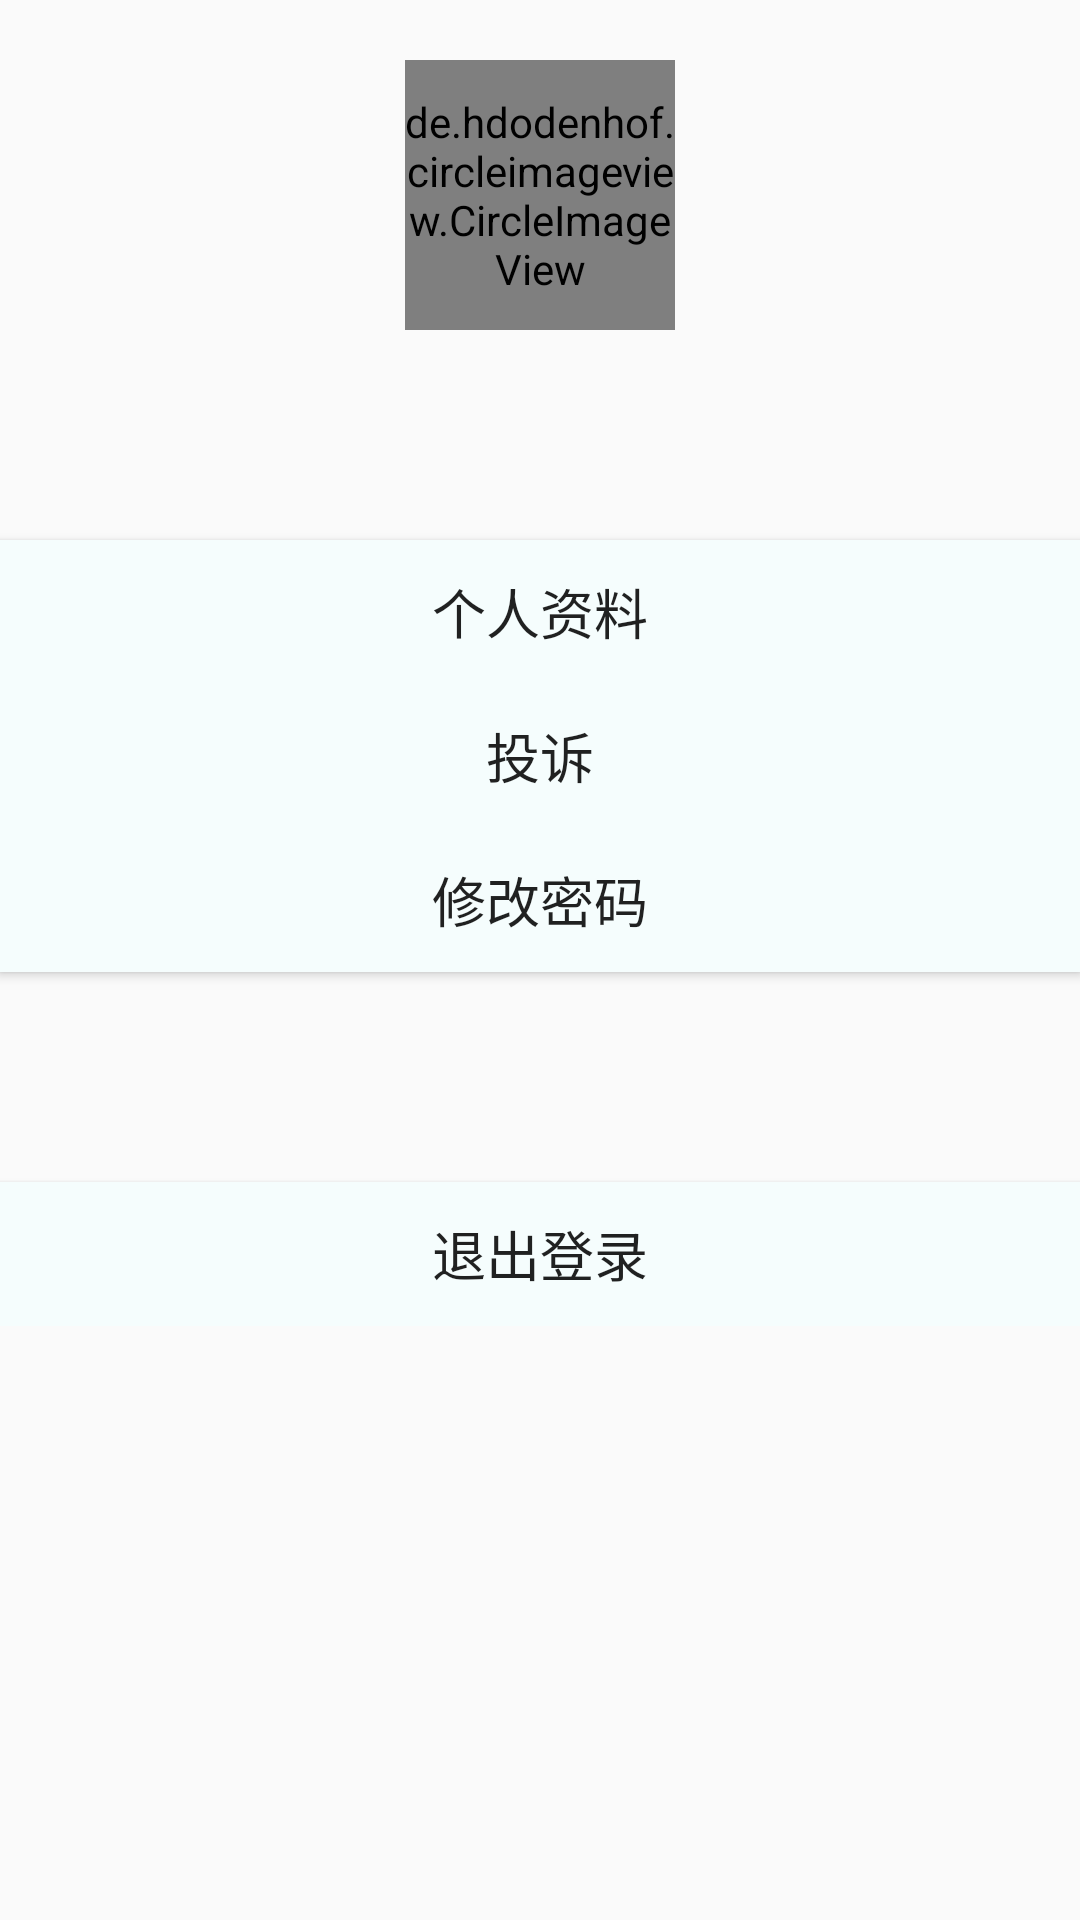

This screen was rendered from an Android layout file. Write that file and the resources it references.
<!-- AndroidManifest.xml: application theme AppTheme -->
<!-- res/layout/activity_main2.xml -->
<?xml version="1.0" encoding="utf-8"?>
<LinearLayout xmlns:android="http://schemas.android.com/apk/res/android"
    xmlns:app="http://schemas.android.com/apk/res-auto"
    xmlns:tools="http://schemas.android.com/tools"
    android:layout_width="match_parent"
    android:layout_height="wrap_content"
    tools:context=".Main2Activity"
    android:orientation="vertical">

    <de.hdodenhof.circleimageview.CircleImageView
        android:id="@+id/user_touxiang"
        android:layout_width="90dp"
        android:layout_height="90dp"
        android:layout_gravity="center"
        android:layout_marginVertical="20dp"
        android:gravity="center"
        android:src="@drawable/touxiang_1"/>

    <RelativeLayout
        android:layout_width="match_parent"
        android:layout_height="wrap_content">

        <Button
            android:id="@+id/bn_ziliao"
            android:layout_width="match_parent"
            android:layout_height="wrap_content"
            android:layout_weight="1"
            android:background="@color/windowBackground"
            android:layout_marginTop="50dp"
            android:textSize="18dp"
            android:text="个人资料" />


        <Button
            android:id="@+id/bn_tousu"
            android:layout_width="match_parent"
            android:layout_height="wrap_content"
            android:layout_weight="1"
            android:background="@color/windowBackground"
            android:layout_below="@id/bn_ziliao"
            android:textSize="18dp"
            android:text="投诉" />

        <Button
            android:id="@+id/bn_set"
            android:layout_width="match_parent"
            android:layout_height="wrap_content"
            android:background="@color/windowBackground"
            android:layout_weight="1"
            android:layout_below="@id/bn_tousu"
            android:textSize="18dp"
            android:text="修改密码" />


        <Button
            android:id="@+id/bn_exit"
            android:layout_width="match_parent"
            android:layout_height="wrap_content"
            android:background="@color/windowBackground"
            android:layout_weight="1"
            android:layout_below="@id/bn_set"
            android:layout_marginTop="70dp"
            android:textSize="18dp"
            android:text="退出登录" />
    </RelativeLayout>


</LinearLayout>
<!-- resources referenced by this layout -->
<resources>
  <color name="windowBackground">#f5fdfd</color>
  <!-- drawable touxiang_1: png bitmap (drawable, 4871 bytes) -->
  <style name="AppTheme" parent="Theme.AppCompat.Light.DarkActionBar">
          
          <item name="colorPrimary">@color/colorPrimary</item>
          <item name="colorPrimaryDark">@color/colorPrimaryDark</item>
          <item name="colorAccent">@color/colorAccent</item>
      </style>
  <color name="colorPrimary">#3399ff</color>
  <color name="colorPrimaryDark">#87CEFA</color>
  <color name="colorAccent">#03DAC5</color>
</resources>
